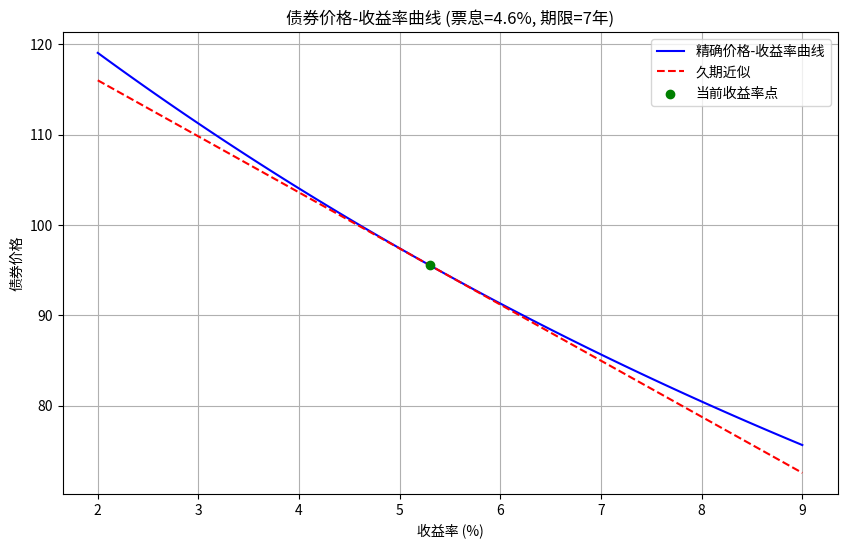

Here is the Python script that generated this plot:
import numpy as np
import matplotlib.pyplot as plt
from scipy.optimize import newton

# 参数设定
face_value = 100
coupon_rate = 0.046
years_to_maturity = 7
current_yield = 0.053
yield_shift_bp = 100  # 可调的收益率变动幅度（基点）

# 1. 精确定价函数
def bond_price(yield_to_maturity, face_value, coupon_rate, years_to_maturity):
    coupon = face_value * coupon_rate
    periods = years_to_maturity
    cash_flows = np.array([coupon] * periods + [face_value + coupon])
    discount_factors = (1 + yield_to_maturity) ** np.arange(1, periods + 2)
    return np.sum(cash_flows / discount_factors)

# 2. 久期和凸性计算
def bond_duration_convexity(yield_to_maturity, face_value, coupon_rate, years_to_maturity):
    coupon = face_value * coupon_rate
    periods = years_to_maturity
    cash_flows = np.array([coupon] * periods + [face_value + coupon])
    times = np.arange(1, periods + 2)
    discount_factors = (1 + yield_to_maturity) ** times
    pv_cash_flows = cash_flows / discount_factors

    # 麦考利久期
    macaulay_duration = np.sum(times * pv_cash_flows) / np.sum(pv_cash_flows)
    # 修正久期
    modified_duration = macaulay_duration / (1 + yield_to_maturity)

    # 凸性
    convexity = np.sum(times * (times + 1) * pv_cash_flows) / ((1 + yield_to_maturity) ** 2 * np.sum(pv_cash_flows))

    return modified_duration, convexity

# 3. 久期近似价格变化
def duration_approx_price_change(price, duration, yield_change):
    return -duration * yield_change * price

# 4. 凸性调整的久期近似
def duration_convexity_approx_price_change(price, duration, convexity, yield_change):
    return (-duration * yield_change + 0.5 * convexity * (yield_change ** 2)) * price

# 生成收益率网格
yield_grid = np.linspace(0.02, 0.09, 100)
exact_prices = np.array([bond_price(y, face_value, coupon_rate, years_to_maturity) for y in yield_grid])

# 计算当前收益率下的久期和凸性
current_price = bond_price(current_yield, face_value, coupon_rate, years_to_maturity)
duration, convexity = bond_duration_convexity(current_yield, face_value, coupon_rate, years_to_maturity)

# 久期近似线
yield_change_grid = yield_grid - current_yield
duration_approx_prices = current_price + duration_approx_price_change(current_price, duration, yield_change_grid)

# 计算+100bp的精确价格和久期近似变化
yield_up100bp = current_yield + yield_shift_bp / 10000
price_up100bp = bond_price(yield_up100bp, face_value, coupon_rate, years_to_maturity)
dur_approx_change = duration_approx_price_change(current_price, duration, yield_shift_bp / 10000) / current_price

# 绘图
plt.figure(figsize=(10, 6))
plt.plot(yield_grid * 100, exact_prices, label='精确价格-收益率曲线', color='blue')
plt.plot(yield_grid * 100, duration_approx_prices, '--', label='久期近似', color='red')
plt.scatter(current_yield * 100, current_price, color='green', zorder=5, label='当前收益率点')
plt.xlabel('收益率 (%)')
plt.ylabel('债券价格')
plt.title(f'债券价格-收益率曲线 (票息={coupon_rate*100}%, 期限={years_to_maturity}年)')
plt.legend()
plt.grid(True)

# 保存图形
figure_path = 'bond_price_yield_curve.png'
plt.savefig(figure_path)
plt.close()

# 填充结果字典
result = {
    'price_at_up100bp': price_up100bp,
    'dur_approx_change_up100bp': dur_approx_change,
    'figure_path': figure_path
}

# 输出结果（供教师查看）
print(result)
